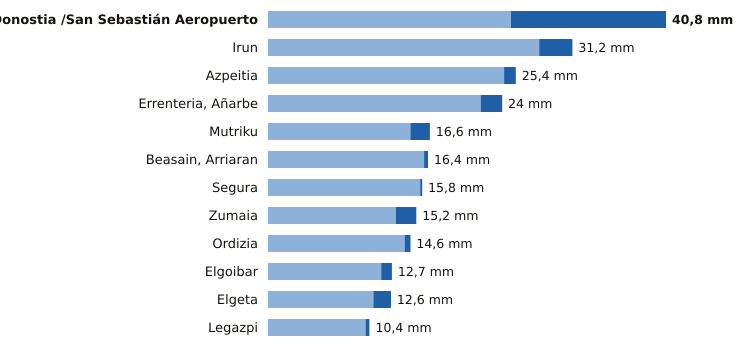

Source data for this figure (header and first rows):
estacion, provincia, indicativo, mm_6_dias_anteriores, mm_hoy, mm_7_dias, horas_de_hoy
Donostia /San Sebastián Aeropuerto, Gipuzkoa, 1014A, 24.9, 15.9, 40.8, 10
Irun, Gipuzkoa, 1012P, 27.8, 3.4, 31.2, 9
Azpeitia, Gipuzkoa, 1038X, 24.2, 1.2, 25.4, 10
Errenteria, Añarbe, Gipuzkoa, 1021X, 21.8, 2.2, 24.0, 10
Mutriku, Gipuzkoa, 1052A, 14.6, 2.0, 16.6, 10
Beasain, Arriaran, Gipuzkoa, 1025X, 16.0, 0.4, 16.4, 10
Segura, Gipuzkoa, 1025A, 15.6, 0.2, 15.8, 10
Zumaia, Gipuzkoa, 1041A, 13.1, 2.1, 15.2, 10
Ordizia, Gipuzkoa, 1026X, 14.0, 0.6, 14.6, 10
Elgoibar, Gipuzkoa, 1050J, 11.6, 1.1, 12.7, 10
Elgeta, Gipuzkoa, 1049N, 10.8, 1.8, 12.6, 10
Legazpi, Gipuzkoa, 1037X, 10.0, 0.4, 10.4, 10
